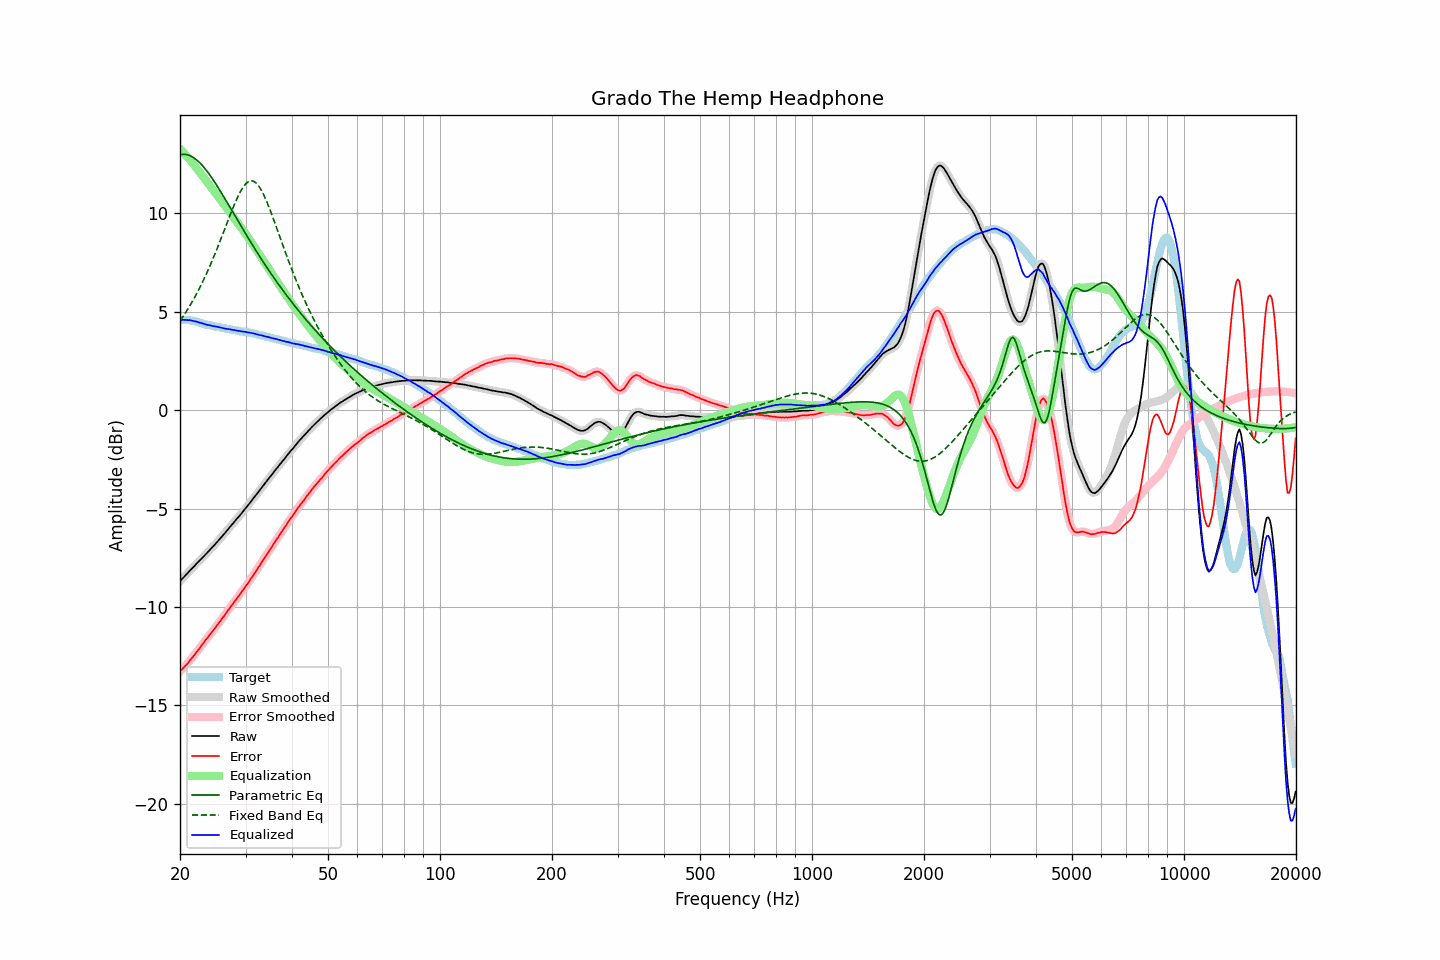

The file beside this chart, header and first rows:
frequency, raw, error, smoothed, error_smoothed, equalization, parametric_eq, fixed_band_eq, equalized_raw, equalized_smoothed, target
20.00, -8.69, -13.28, -8.69, -13.27, 13.28, 12.98, 4.54, 4.59, 4.59, 4.59
20.20, -8.60, -13.19, -8.61, -13.19, 13.19, 12.99, 4.65, 4.59, 4.59, 4.59
20.40, -8.52, -13.11, -8.52, -13.11, 13.11, 13.00, 4.77, 4.59, 4.59, 4.59
20.61, -8.43, -13.02, -8.43, -13.02, 13.02, 13.00, 4.90, 4.59, 4.59, 4.59
20.81, -8.34, -12.93, -8.34, -12.93, 12.93, 12.98, 5.02, 4.59, 4.58, 4.59
21.02, -8.26, -12.85, -8.25, -12.84, 12.83, 12.96, 5.15, 4.57, 4.58, 4.59
21.23, -8.16, -12.73, -8.17, -12.74, 12.74, 12.94, 5.29, 4.58, 4.57, 4.57
21.44, -8.08, -12.64, -8.08, -12.64, 12.64, 12.90, 5.43, 4.56, 4.56, 4.56
21.66, -8.00, -12.54, -8.00, -12.54, 12.54, 12.85, 5.57, 4.54, 4.54, 4.54
21.87, -7.92, -12.44, -7.91, -12.43, 12.43, 12.80, 5.71, 4.51, 4.52, 4.52
22.09, -7.82, -12.33, -7.83, -12.33, 12.33, 12.74, 5.86, 4.51, 4.50, 4.51
22.31, -7.74, -12.22, -7.74, -12.22, 12.22, 12.67, 6.02, 4.48, 4.48, 4.48
22.54, -7.66, -12.12, -7.66, -12.12, 12.11, 12.59, 6.18, 4.45, 4.46, 4.46
22.76, -7.57, -12.01, -7.58, -12.01, 12.01, 12.51, 6.34, 4.43, 4.43, 4.44
22.99, -7.49, -11.90, -7.49, -11.90, 11.90, 12.42, 6.50, 4.41, 4.41, 4.41
23.22, -7.41, -11.79, -7.41, -11.79, 11.79, 12.33, 6.68, 4.38, 4.38, 4.38
23.45, -7.32, -11.67, -7.33, -11.68, 11.68, 12.23, 6.85, 4.36, 4.36, 4.35
23.69, -7.24, -11.58, -7.24, -11.57, 11.58, 12.12, 7.03, 4.33, 4.34, 4.34
23.92, -7.15, -11.47, -7.15, -11.47, 11.47, 12.01, 7.21, 4.32, 4.32, 4.32
24.16, -7.06, -11.37, -7.07, -11.37, 11.37, 11.90, 7.40, 4.30, 4.30, 4.31
24.40, -6.98, -11.27, -6.98, -11.26, 11.26, 11.78, 7.59, 4.28, 4.28, 4.29
24.65, -6.89, -11.16, -6.89, -11.16, 11.15, 11.66, 7.79, 4.26, 4.26, 4.27
24.89, -6.80, -11.05, -6.80, -11.05, 11.05, 11.53, 7.99, 4.25, 4.25, 4.25
25.14, -6.70, -10.94, -6.70, -10.94, 10.94, 11.41, 8.19, 4.24, 4.24, 4.24
25.39, -6.61, -10.83, -6.61, -10.83, 10.83, 11.28, 8.40, 4.22, 4.22, 4.22
25.65, -6.52, -10.73, -6.52, -10.72, 10.72, 11.14, 8.60, 4.20, 4.20, 4.21
25.91, -6.42, -10.60, -6.43, -10.61, 10.61, 11.01, 8.82, 4.19, 4.18, 4.18
26.16, -6.33, -10.50, -6.33, -10.50, 10.50, 10.88, 9.03, 4.17, 4.17, 4.17
26.43, -6.24, -10.40, -6.24, -10.39, 10.39, 10.74, 9.24, 4.14, 4.15, 4.16
26.69, -6.14, -10.27, -6.14, -10.28, 10.28, 10.60, 9.46, 4.13, 4.13, 4.13
26.96, -6.04, -10.16, -6.04, -10.16, 10.16, 10.46, 9.67, 4.12, 4.12, 4.12
27.23, -5.94, -10.05, -5.95, -10.05, 10.05, 10.33, 9.88, 4.11, 4.11, 4.11
27.50, -5.85, -9.95, -5.85, -9.94, 9.94, 10.19, 10.09, 4.09, 4.09, 4.10
27.77, -5.75, -9.83, -5.75, -9.83, 9.83, 10.05, 10.29, 4.08, 4.08, 4.08
28.05, -5.65, -9.72, -5.65, -9.72, 9.72, 9.91, 10.49, 4.07, 4.06, 4.07
28.33, -5.56, -9.61, -5.56, -9.61, 9.61, 9.77, 10.67, 4.05, 4.05, 4.05
28.62, -5.46, -9.50, -5.46, -9.50, 9.50, 9.63, 10.85, 4.04, 4.03, 4.04
28.90, -5.37, -9.39, -5.37, -9.39, 9.39, 9.49, 11.02, 4.02, 4.02, 4.02
29.19, -5.27, -9.27, -5.27, -9.28, 9.28, 9.35, 11.17, 4.01, 4.01, 4.00
29.48, -5.17, -9.17, -5.17, -9.17, 9.17, 9.21, 11.30, 4.00, 4.00, 4.00
29.78, -5.07, -9.06, -5.07, -9.06, 9.05, 9.08, 11.42, 3.98, 3.98, 3.99
30.08, -4.96, -8.94, -4.97, -8.95, 8.94, 8.94, 11.51, 3.97, 3.97, 3.98
30.38, -4.87, -8.83, -4.87, -8.83, 8.82, 8.81, 11.58, 3.95, 3.96, 3.96
30.68, -4.76, -8.71, -4.76, -8.70, 8.70, 8.67, 11.63, 3.94, 3.94, 3.95
30.99, -4.65, -8.57, -4.66, -8.58, 8.58, 8.54, 11.65, 3.93, 3.93, 3.92
31.30, -4.55, -8.46, -4.55, -8.46, 8.46, 8.40, 11.65, 3.91, 3.91, 3.91
31.61, -4.44, -8.34, -4.45, -8.34, 8.34, 8.27, 11.62, 3.90, 3.89, 3.90
31.93, -4.34, -8.22, -4.34, -8.22, 8.21, 8.14, 11.56, 3.87, 3.87, 3.88
32.24, -4.24, -8.09, -4.24, -8.09, 8.09, 8.01, 11.48, 3.85, 3.85, 3.85
32.57, -4.13, -7.96, -4.13, -7.96, 7.96, 7.88, 11.38, 3.83, 3.83, 3.83
32.89, -4.03, -7.85, -4.02, -7.84, 7.84, 7.76, 11.26, 3.81, 3.81, 3.82
33.22, -3.91, -7.70, -3.92, -7.71, 7.71, 7.63, 11.11, 3.80, 3.79, 3.79
33.55, -3.81, -7.59, -3.81, -7.58, 7.58, 7.50, 10.95, 3.77, 3.77, 3.78
33.89, -3.71, -7.46, -3.71, -7.45, 7.46, 7.38, 10.78, 3.75, 3.75, 3.75
34.23, -3.60, -7.33, -3.60, -7.33, 7.33, 7.26, 10.59, 3.73, 3.73, 3.73
34.57, -3.49, -7.20, -3.50, -7.20, 7.20, 7.13, 10.39, 3.71, 3.71, 3.71
34.92, -3.39, -7.08, -3.39, -7.08, 7.08, 7.01, 10.18, 3.69, 3.69, 3.69
35.27, -3.29, -6.96, -3.29, -6.96, 6.96, 6.89, 9.96, 3.66, 3.67, 3.67
35.62, -3.18, -6.83, -3.18, -6.83, 6.83, 6.77, 9.74, 3.65, 3.65, 3.65
35.97, -3.08, -6.71, -3.08, -6.71, 6.71, 6.66, 9.51, 3.63, 3.63, 3.63
... 635 more rows
